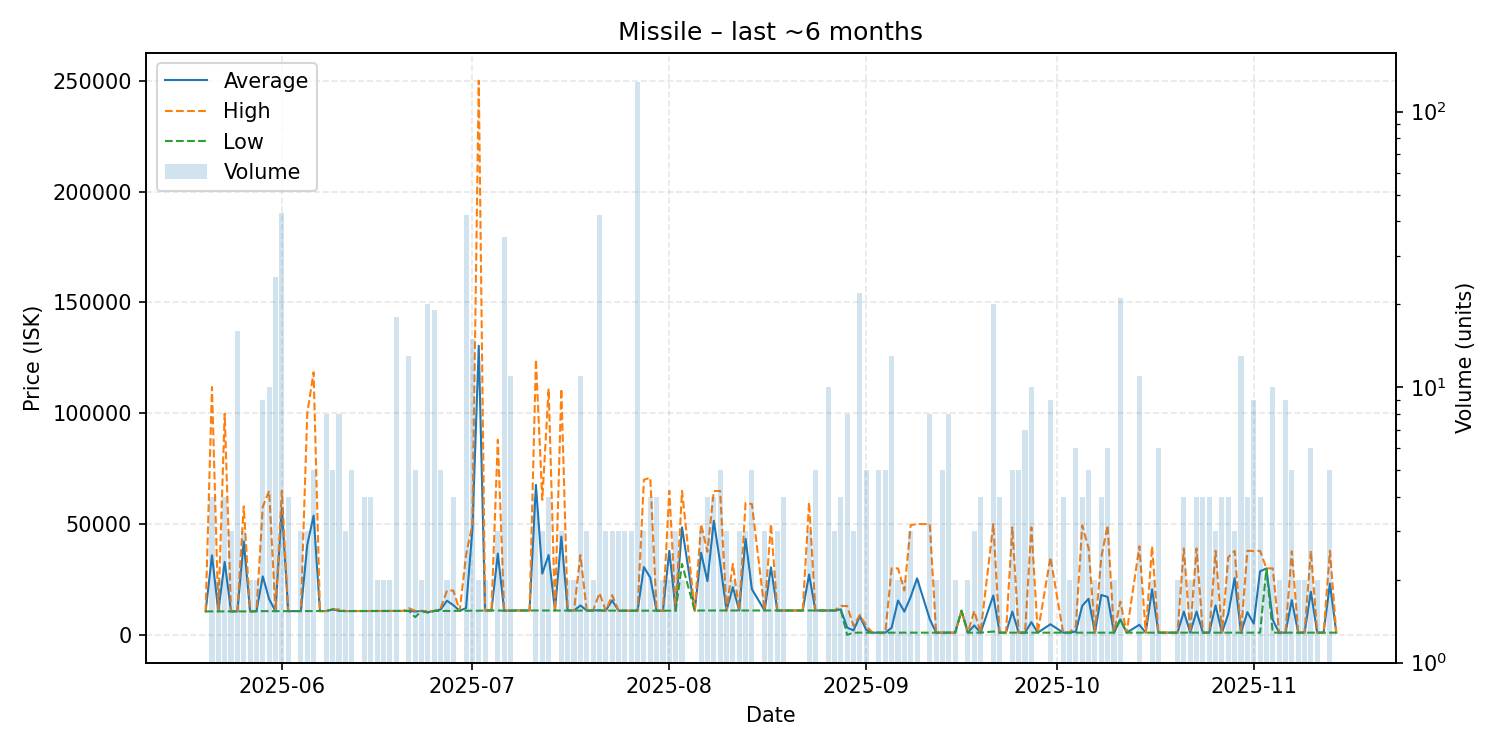

Data behind this chart, as committed beside it:
date, average, highest, lowest, order_count, volume
2025-05-20, 10600, 10600, 10600, 1, 1
2025-05-21, 35875, 111800, 10600, 4, 4
2025-05-22, 10600, 10600, 10600, 2, 2
2025-05-23, 32900, 99790, 10600, 4, 4
2025-05-24, 10600, 10600, 10600, 3, 3
2025-05-25, 10601, 10610, 10600, 6, 16
2025-05-26, 42167, 57950, 10600, 3, 3
2025-05-27, 10600, 10600, 10600, 2, 2
2025-05-28, 10690, 10690, 10690, 2, 2
2025-05-29, 26389, 57800, 10700, 8, 9
2025-05-30, 16129, 64980, 10700, 9, 10
2025-05-31, 10700, 10700, 10700, 6, 25
2025-06-01, 57303, 64980, 10700, 16, 43
2025-06-02, 10710, 10710, 10710, 2, 4
2025-06-03, 10750, 10750, 10750, 1, 1
2025-06-04, 10753, 10760, 10750, 3, 3
2025-06-05, 40500, 100000, 10750, 3, 3
2025-06-06, 53830, 118450, 10750, 5, 5
2025-06-07, 10750, 10750, 10750, 1, 1
2025-06-08, 10750, 10750, 10750, 6, 8
2025-06-09, 11500, 11500, 11500, 1, 5
2025-06-10, 10844, 11500, 10750, 3, 8
2025-06-11, 10750, 10750, 10750, 2, 3
2025-06-12, 10750, 10750, 10750, 3, 5
2025-06-13, 10750, 10750, 10750, 1, 1
2025-06-14, 10750, 10750, 10750, 4, 4
2025-06-15, 10760, 10790, 10750, 4, 4
2025-06-16, 10790, 10790, 10790, 2, 2
2025-06-17, 10790, 10790, 10790, 2, 2
2025-06-18, 10790, 10790, 10790, 2, 2
2025-06-19, 10795, 10880, 10790, 9, 18
2025-06-20, 10790, 10790, 10790, 1, 1
2025-06-21, 10883, 12000, 10790, 8, 13
2025-06-22, 10516, 10895, 8000, 5, 5
2025-06-23, 10790, 10790, 10790, 2, 2
2025-06-24, 10276, 10790, 10000, 4, 20
2025-06-25, 10791, 10800, 10790, 3, 19
2025-06-26, 11472, 12000, 10800, 5, 5
2025-06-27, 15400, 20000, 10800, 2, 2
2025-06-28, 13400, 20000, 10800, 4, 4
2025-06-29, 10890, 10890, 10890, 1, 1
2025-06-30, 12086, 36000, 10890, 5, 42
2025-07-01, 47680, 50000, 10900, 5, 15
2025-07-02, 130450, 250000, 10900, 2, 2
2025-07-03, 10990, 10990, 10990, 2, 2
2025-07-04, 10990, 10990, 10990, 1, 1
2025-07-05, 36660, 88000, 10990, 3, 3
2025-07-06, 10959, 10990, 10900, 7, 35
2025-07-07, 10936, 11000, 10900, 6, 11
2025-07-08, 11010, 11010, 11010, 1, 1
2025-07-10, 11000, 11000, 11000, 1, 1
2025-07-11, 67672, 124345, 11000, 4, 4
2025-07-12, 27633, 60900, 11000, 3, 3
2025-07-13, 36025, 111100, 11000, 3, 4
2025-07-14, 11000, 11000, 11000, 1, 1
2025-07-15, 44333, 111000, 11000, 2, 3
2025-07-16, 11000, 11000, 11000, 2, 2
2025-07-17, 11000, 11000, 11000, 2, 2
2025-07-18, 13273, 36000, 11000, 3, 11
2025-07-19, 11000, 11000, 11000, 3, 3
... 108 more rows
